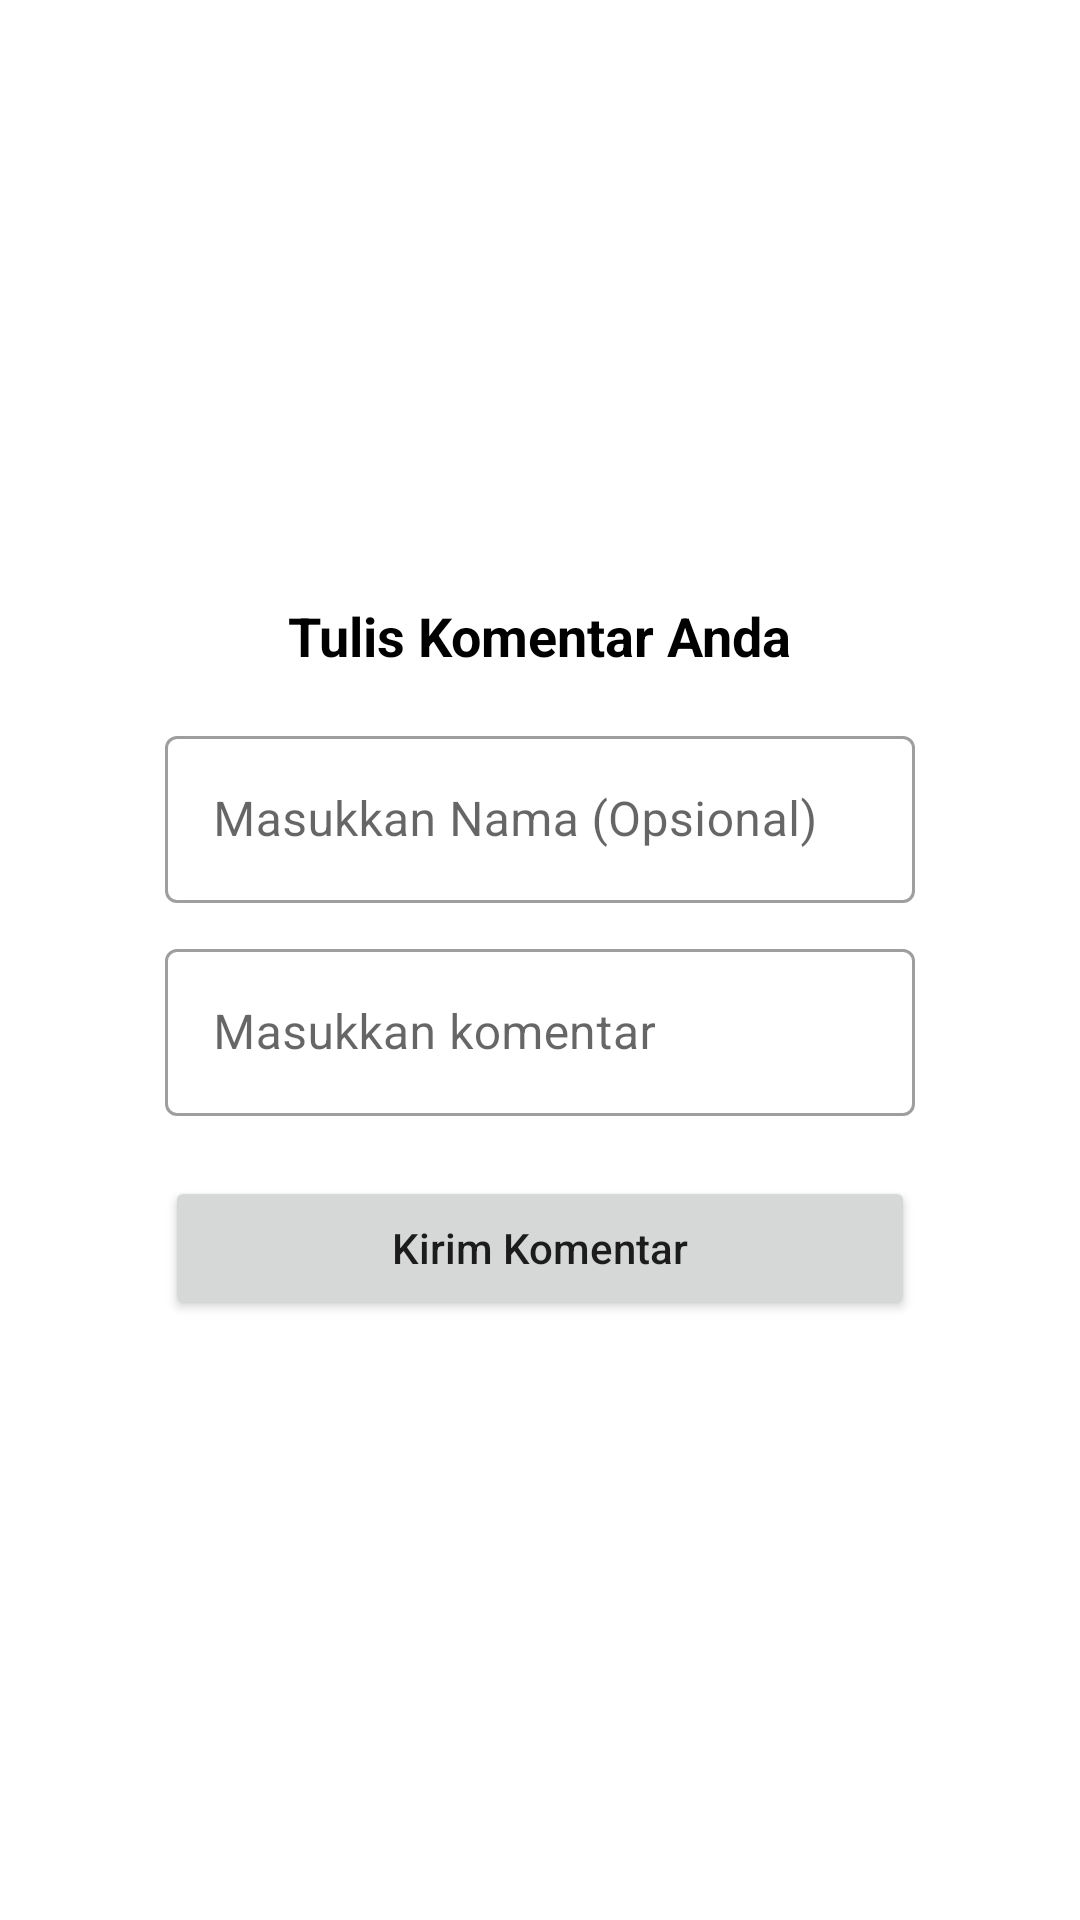

The Android layout XML behind this screen, and the referenced resources:
<!-- AndroidManifest.xml: application theme Theme.EdukasiDiabetesMilitus -->
<!-- res/layout/popup_comment.xml -->
<?xml version="1.0" encoding="utf-8"?>
<RelativeLayout xmlns:android="http://schemas.android.com/apk/res/android"
    xmlns:app="http://schemas.android.com/apk/res-auto"
    xmlns:tools="http://schemas.android.com/tools"
    android:layout_width="match_parent"
    android:layout_height="match_parent"
    android:gravity="center">

    <LinearLayout
        android:layout_width="350dp"
        android:layout_height="wrap_content"
        android:background="@drawable/bg_rounded"
        android:backgroundTint="@color/white"
        android:gravity="center"
        android:layout_margin="30dp"
        android:orientation="vertical"
        android:padding="25dp"
        tools:ignore="UselessParent">

        <TextView
            android:layout_width="wrap_content"
            android:layout_height="wrap_content"
            android:text="Tulis Komentar Anda"
            android:textColor="@color/black"
            android:textSize="18sp"
            android:textStyle="bold" />


        <com.google.android.material.textfield.TextInputLayout
            style="@style/Widget.MaterialComponents.TextInputLayout.OutlinedBox"
            android:layout_width="match_parent"
            android:layout_height="wrap_content"
            android:layout_marginTop="16dp">


            <com.google.android.material.textfield.TextInputEditText
                android:id="@+id/name"
                android:layout_width="match_parent"
                android:layout_height="wrap_content"
                android:hint="Masukkan Nama (Opsional)"
                android:inputType="textCapWords" />

        </com.google.android.material.textfield.TextInputLayout>

        <com.google.android.material.textfield.TextInputLayout
            style="@style/Widget.MaterialComponents.TextInputLayout.OutlinedBox"
            android:layout_width="match_parent"
            android:layout_height="wrap_content"
            android:layout_marginTop="10dp">


            <com.google.android.material.textfield.TextInputEditText
                android:id="@+id/comment"
                android:layout_width="match_parent"
                android:layout_height="wrap_content"
                android:hint="Masukkan komentar"
                android:inputType="text" />

        </com.google.android.material.textfield.TextInputLayout>



        <ProgressBar
            android:id="@+id/progressBar"
            android:layout_width="wrap_content"
            android:layout_height="wrap_content"
            android:layout_marginTop="16dp"
            android:visibility="gone" />

        <Button
            android:id="@+id/confirmBtn"
            android:layout_width="match_parent"
            android:layout_height="wrap_content"
            android:layout_marginTop="20dp"
            android:text="Kirim Komentar"
            android:textAllCaps="false" />

    </LinearLayout>


</RelativeLayout>
<!-- resources referenced by this layout -->
<resources>
  <style name="Theme.EdukasiDiabetesMilitus" parent="Theme.MaterialComponents.Light.NoActionBar">
          
          <item name="colorPrimary">@color/orange</item>
          <item name="colorPrimaryVariant">@color/orange</item>
          <item name="colorOnPrimary">@color/white</item>
          
          <item name="colorSecondary">@color/orange</item>
          <item name="colorSecondaryVariant">@color/orange</item>
          <item name="colorOnSecondary">@color/black</item>
          
          <item name="android:statusBarColor" tools:targetApi="l">#FF9800</item>
          
      </style>
  <!-- not gathered from this repository: default colours our renderer supplied (Android Studio template values) -->
  <color name="black">#FF000000</color>
  <color name="white">#FFFFFFFF</color>
</resources>
